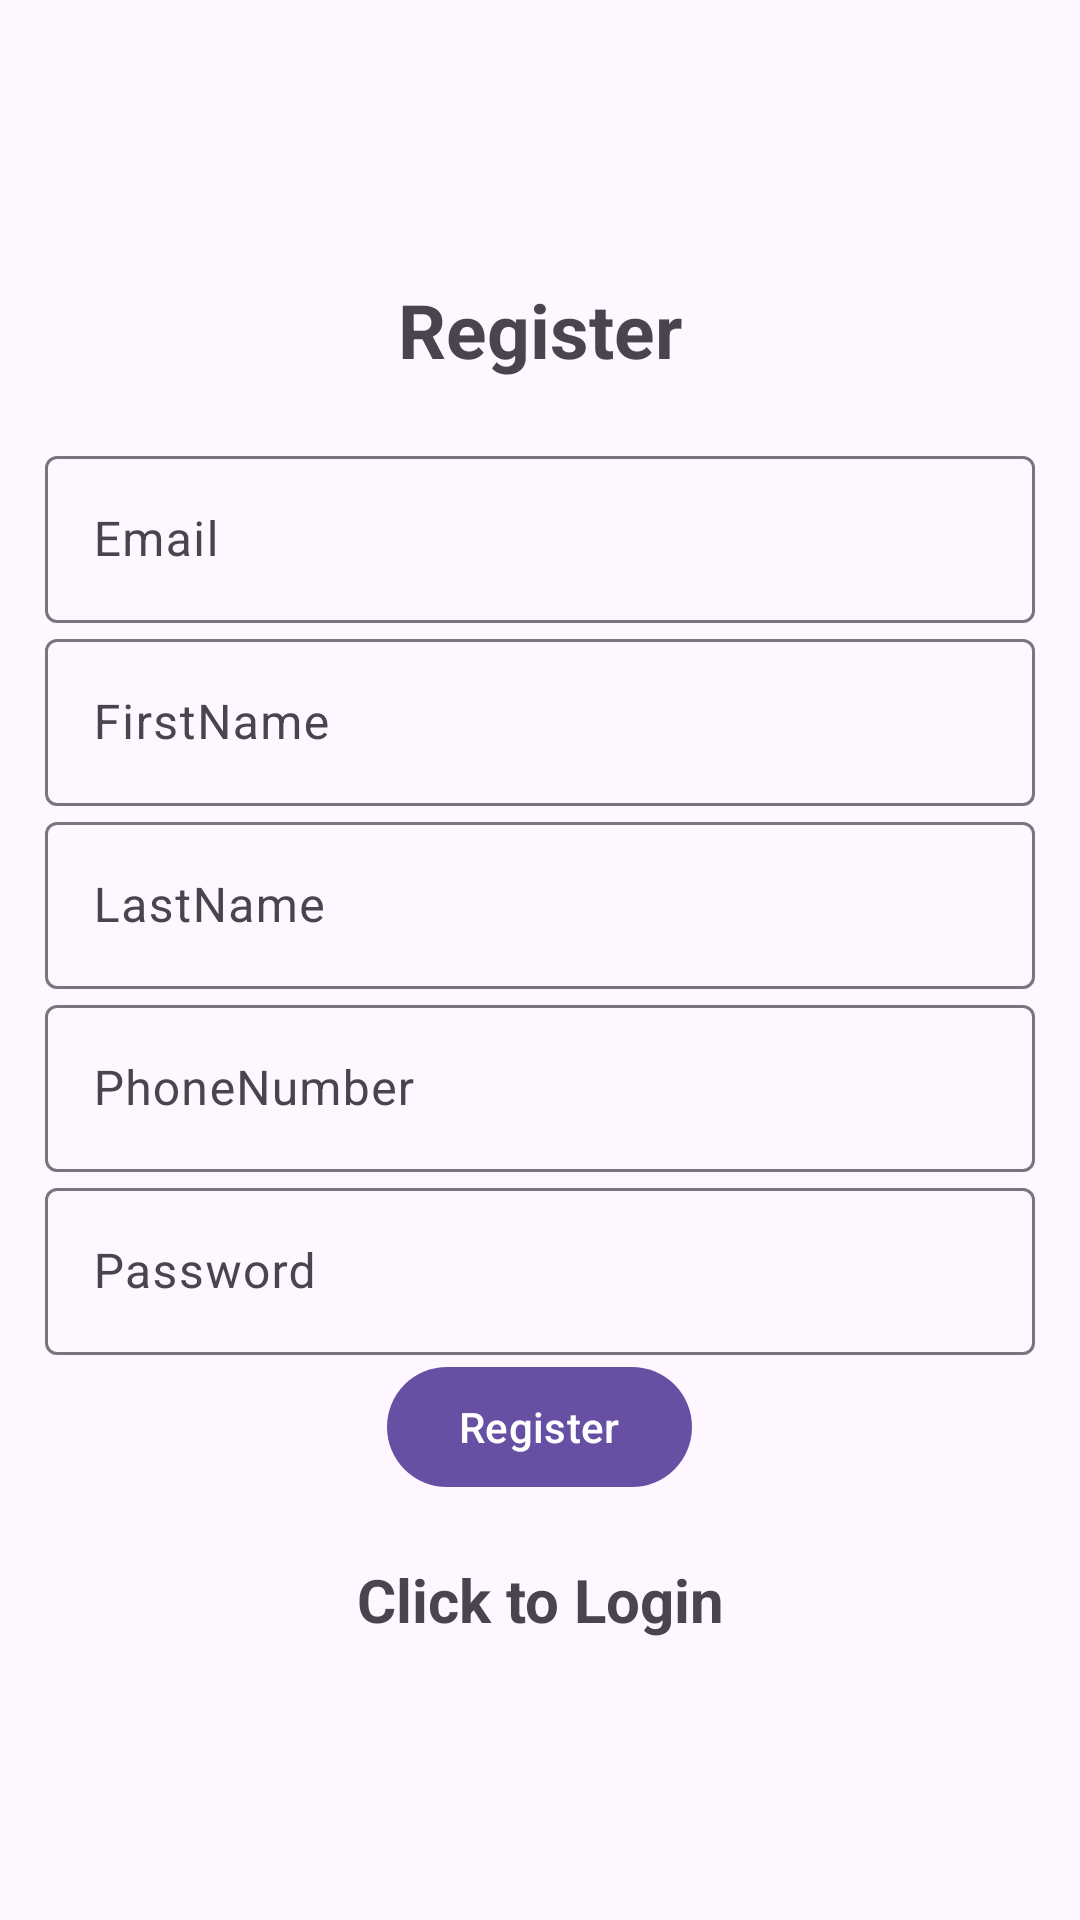

Android layout source for this screen:
<!-- AndroidManifest.xml: application theme Theme.Material3.Light -->
<!-- res/layout/activity_register.xml -->
<?xml version="1.0" encoding="utf-8"?>
<LinearLayout xmlns:android="http://schemas.android.com/apk/res/android"

    xmlns:tools="http://schemas.android.com/tools"
    android:id="@+id/main"
    android:layout_width="match_parent"
    android:orientation="vertical"
    android:gravity="center"
    android:padding="15dp"
    android:layout_height="match_parent"
    tools:context=".Register">
    <TextView
        android:text="@string/register"
        android:textSize="25sp"
        android:textStyle="bold"
        android:gravity="center"
        android:layout_marginBottom="20dp"
        android:layout_width="match_parent"
        android:layout_height="wrap_content"/>
    <com.google.android.material.textfield.TextInputLayout
        android:layout_width="match_parent"
        android:layout_height="wrap_content">
        <com.google.android.material.textfield.TextInputEditText
            android:id="@+id/email"
            android:hint="@string/email"
            android:layout_width="match_parent"
            android:layout_height="wrap_content"/>
    </com.google.android.material.textfield.TextInputLayout>
    <com.google.android.material.textfield.TextInputLayout
        android:layout_width="match_parent"
        android:layout_height="wrap_content">
        <com.google.android.material.textfield.TextInputEditText
            android:id="@+id/firstName"
            android:hint="@string/firstname"
            android:layout_width="match_parent"
            android:layout_height="wrap_content"/>
    </com.google.android.material.textfield.TextInputLayout>
    <com.google.android.material.textfield.TextInputLayout
        android:layout_width="match_parent"
        android:layout_height="wrap_content">
        <com.google.android.material.textfield.TextInputEditText
            android:id="@+id/lastName"
            android:hint="@string/lastname"
            android:layout_width="match_parent"
            android:layout_height="wrap_content"/>
    </com.google.android.material.textfield.TextInputLayout>
    <com.google.android.material.textfield.TextInputLayout
        android:layout_width="match_parent"
        android:layout_height="wrap_content">
        <com.google.android.material.textfield.TextInputEditText
            android:id="@+id/phoneNumber"
            android:hint="@string/phonenumber"
            android:layout_width="match_parent"
            android:layout_height="wrap_content"/>
    </com.google.android.material.textfield.TextInputLayout>
    <com.google.android.material.textfield.TextInputLayout
        android:layout_width="match_parent"
        android:layout_height="wrap_content">
        <com.google.android.material.textfield.TextInputEditText
            android:id="@+id/password"
            android:hint="@string/password"
            android:layout_width="match_parent"
            android:layout_height="wrap_content"/>
    </com.google.android.material.textfield.TextInputLayout>




    <Button
        android:id="@+id/btnRegister"
        android:text="@string/register"
        android:layout_width="wrap_content"
        android:layout_height="wrap_content"/>
    <TextView
        android:textSize="20sp"
        android:textStyle="bold"
        android:gravity="center"
        android:layout_marginTop="20dp"
        android:id="@+id/loginNow"
        android:text="@string/click_to_login"
        android:layout_width="match_parent"
        android:layout_height="wrap_content"/>
</LinearLayout>
<!-- resources referenced by this layout -->
<resources>
  <string name="click_to_login">Click to Login</string>
  <string name="email">Email</string>
  <string name="firstname">FirstName</string>
  <string name="lastname">LastName</string>
  <string name="password">Password</string>
  <string name="phonenumber">PhoneNumber</string>
  <string name="register">Register</string>
</resources>
